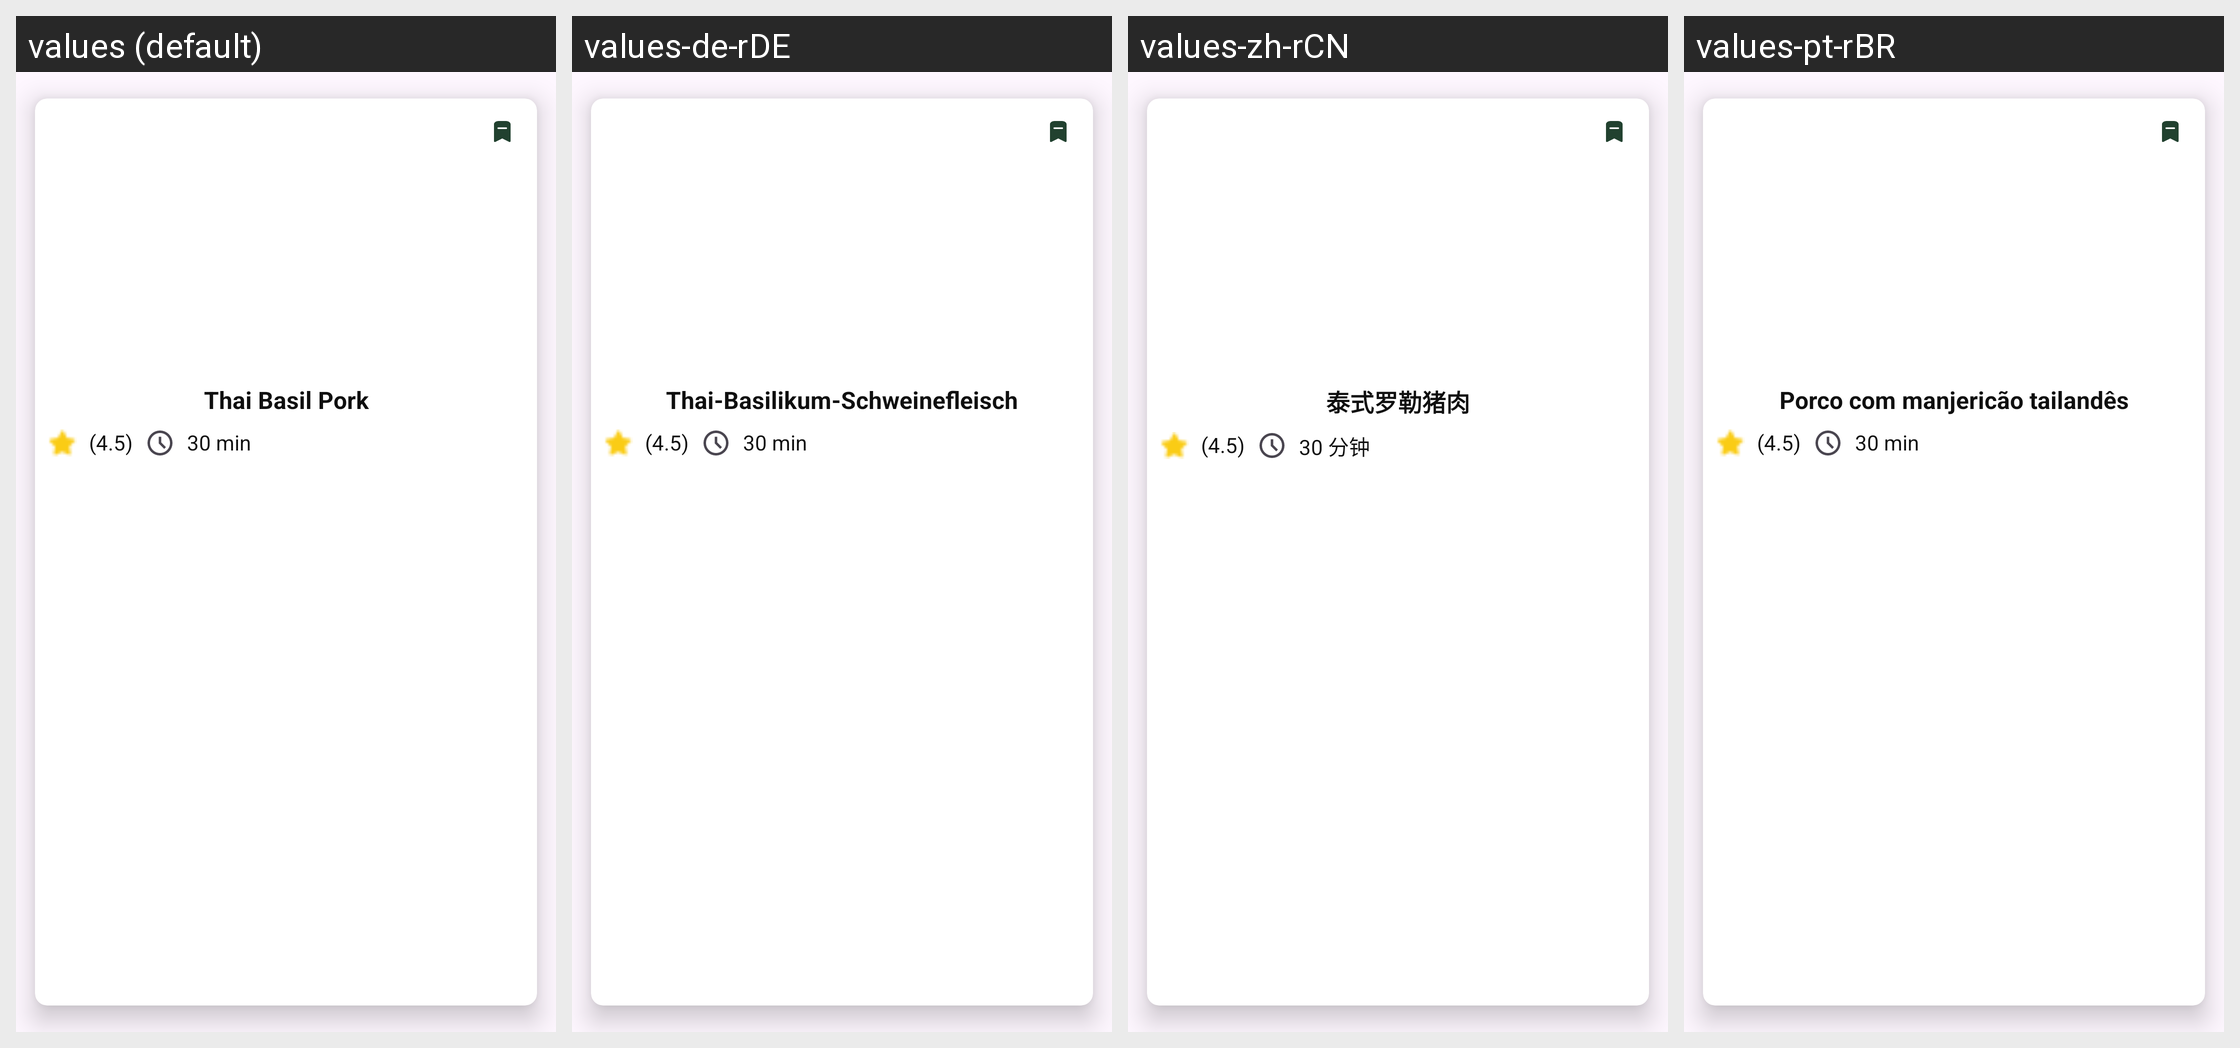

Locale-by-locale string values for the Android screen shown in this grid:
Android screen res/layout/fragment_favourite_item.xml rendered under 4 locales, left to right: values (default), values-de-rDE, values-zh-rCN, values-pt-rBR. Device: Nexus 5 (rendered at 1080×1920; each locale shown at half size, 540×960, under a caption strip naming it); theme Theme.QuickBit.
Other locales in the repository, not shown: values-ar-rEG, values-es-rES, values-fr-rFR, values-ru-rRU.
Strings drawn on this screen, with the default value and each locale's value (text and hints the layout hard-codes, and strings that could not be matched under every locale, appear in the picture but are not listed):

thai_basil_pork
  values: Thai Basil Pork
  values-de-rDE: Thai-Basilikum-Schweinefleisch
  values-zh-rCN: 泰式罗勒猪肉
  values-pt-rBR: Porco com manjericão tailandês

rate
  values: (4.5)
  values-de-rDE: (4.5)
  values-zh-rCN: (4.5)
  values-pt-rBR: (4.5)

clock_time
  values: 30 min
  values-de-rDE: 30 min
  values-zh-rCN: 30 分钟
  values-pt-rBR: 30 min
